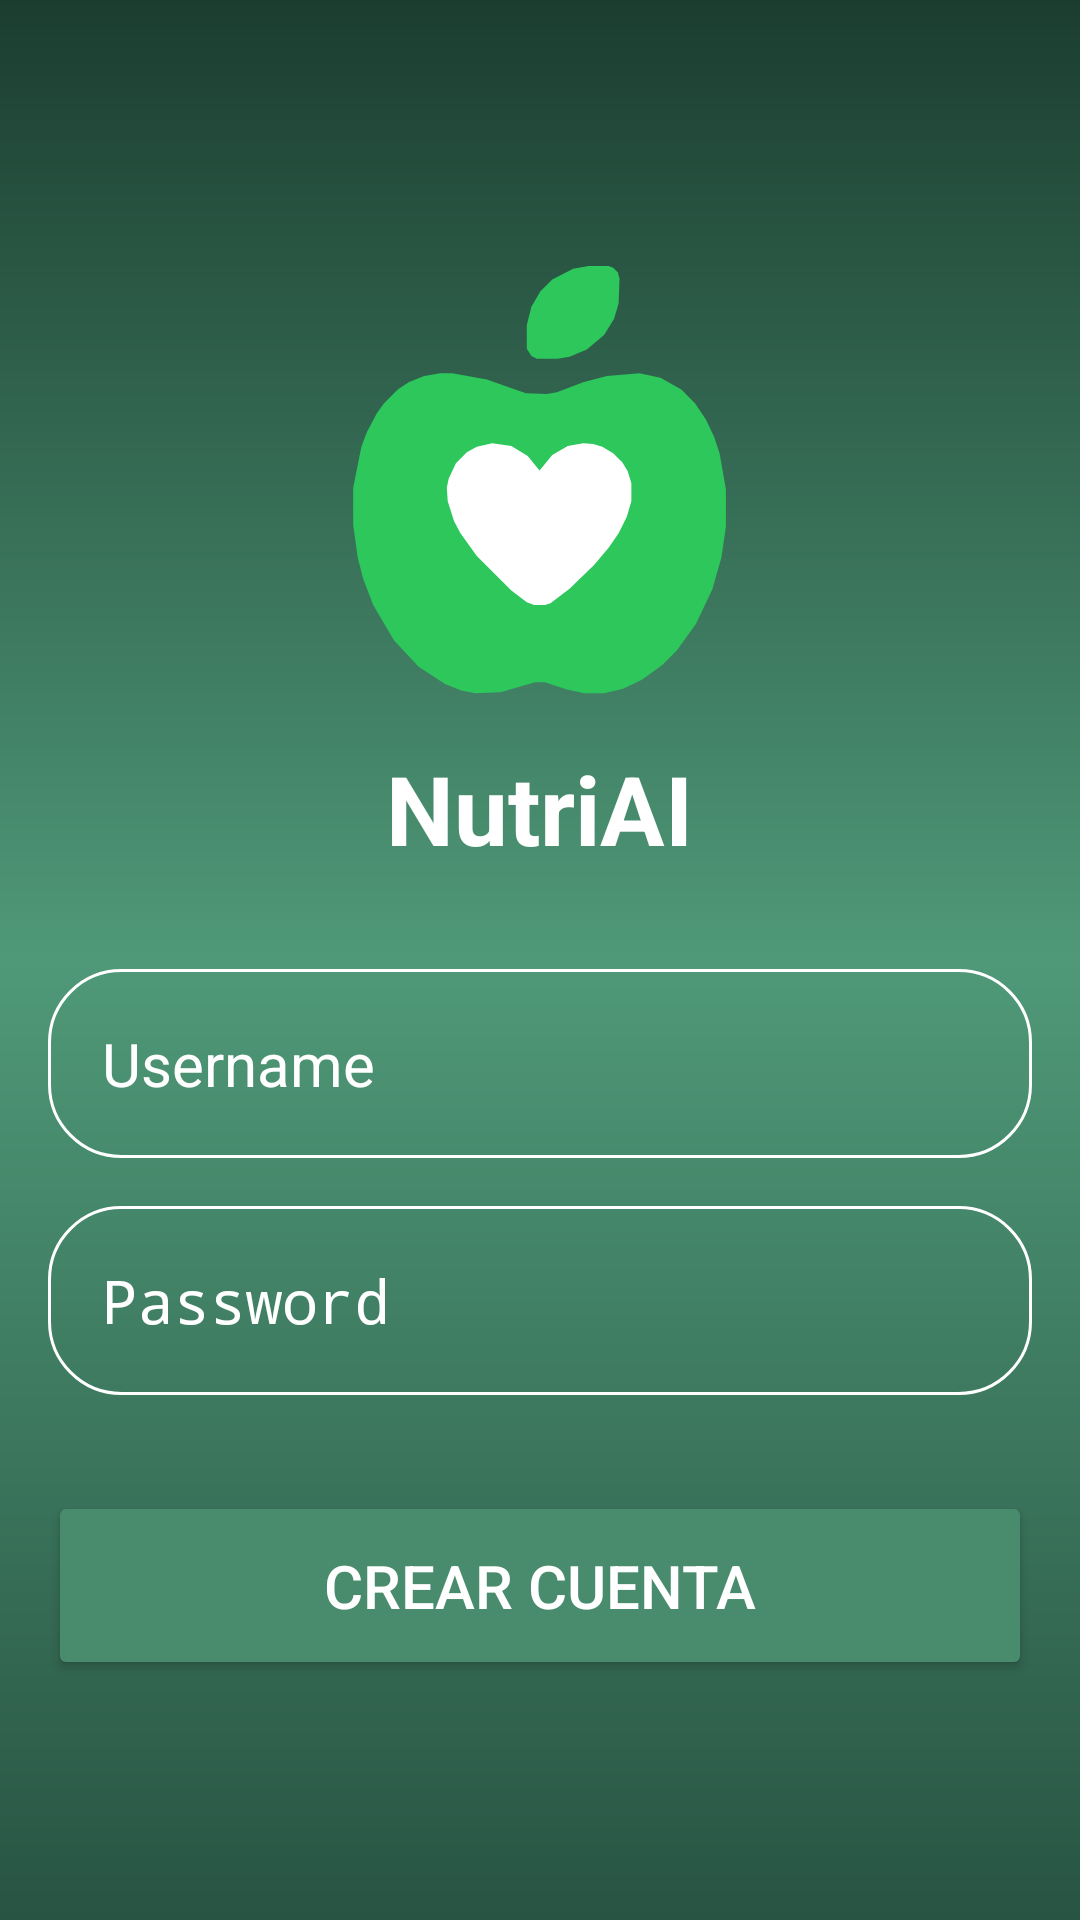

Produce the Android XML layout that renders to this screen, including the resource entries it uses.
<!-- AndroidManifest.xml: application theme Theme.NutriAI -->
<!-- res/layout/home_layout.xml -->
<?xml version="1.0" encoding="utf-8"?>
<RelativeLayout
    xmlns:android="http://schemas.android.com/apk/res/android"
    xmlns:tools="http://schemas.android.com/tools"
    android:id="@+id/main"
    android:layout_width="match_parent"
    android:layout_height="match_parent"
    android:background="@drawable/login_backg"
    android:gravity="center"
    android:padding="16dp"
    tools:context=".Home">

    <LinearLayout
        android:layout_width="match_parent"
        android:layout_height="wrap_content"
        android:gravity="center"
        android:orientation="vertical">

        <ImageView
            android:layout_width="160dp"
            android:layout_height="160dp"
            android:contentDescription="@string/app_name"
            android:src="@drawable/logo_nutriai" />

        <TextView
            android:layout_width="wrap_content"
            android:layout_height="wrap_content"
            android:layout_marginTop="8dp"
            android:gravity="center"
            android:text="NutriAI"
            android:textColor="@color/white"
            android:textSize="32sp"
            android:textStyle="bold" />

        <EditText
            android:id="@+id/username_input"
            android:layout_width="match_parent"
            android:layout_height="wrap_content"
            android:layout_marginTop="32dp"
            android:background="@drawable/rounded_corner"
            android:hint="Username"
            android:inputType="text"
            android:padding="18dp"
            android:textColor="@color/white"
            android:textColorHint="@color/white"
            android:textSize="20sp" />

        <EditText
            android:id="@+id/password_input"
            android:layout_width="match_parent"
            android:layout_height="wrap_content"
            android:layout_marginTop="16dp"
            android:background="@drawable/rounded_corner"
            android:hint="Password"
            android:inputType="textPassword"
            android:padding="18dp"
            android:textColor="@color/white"
            android:textColorHint="@color/white"
            android:textSize="20sp" />

        <Button
            android:id="@+id/create_account_btn"
            android:layout_width="match_parent"
            android:layout_height="wrap_content"
            android:layout_marginTop="32dp"
            android:backgroundTint="@color/_3884f1"
            android:elevation="8dp"
            android:padding="18dp"
            android:text="Crear cuenta"
            android:textColor="@color/white"
            android:textSize="20sp" />

    </LinearLayout>

</RelativeLayout>
<!-- resources referenced by this layout -->
<resources>
  <color name="_3884f1">#488B6D</color>
  <color name="white">#FFFFFFFF</color>
  <!-- drawable login_backg (drawable) -->
  <?xml version="1.0" encoding="utf-8"?>
  <shape xmlns:android="http://schemas.android.com/apk/res/android">
  
      <gradient
          android:type="linear"
          android:angle="100"
          android:startColor="#1B3D30"
          android:centerColor="#4F9978"
          android:endColor="#285443" />
  
  </shape>
  <!-- drawable logo_nutriai (drawable) -->
  <vector xmlns:android="http://schemas.android.com/apk/res/android"
      android:width="512dp"
      android:height="512dp"
      android:viewportWidth="512"
      android:viewportHeight="512">
    <path
        android:pathData="M104.24,159.52L89.7,174.06L81.94,184.73L71.27,205.09L65.45,220.61L56.73,264.24L56.73,304L61.58,338.91L67.39,361.21L78.06,389.33L100.36,427.15L126.55,455.27L154.67,473.7L172.12,480.48L186.67,483.39L213.82,482.42L250.67,471.76L261.33,471.76L284.61,479.52L303.03,483.39L324.36,483.39L344.73,478.55L365.09,468.85L386.42,453.33L401.94,437.82L422.3,409.7L439.76,372.85L449.45,338.91L454.3,305.94L454.3,266.18L447.52,227.39L441.7,209.94L432.97,191.52L421.33,174.06L406.79,159.52L384.48,146.91L362.18,142.06L327.27,144.97L302.06,151.76L273.94,162.42L263.27,164.36L240.97,163.39L199.27,148.85L162.42,142.06L149.82,142.06L132.36,144.97L115.88,151.76Z"
        android:fillColor="#2DC75C"/>
    <path
        android:pathData="M334.06,29.58L329.21,27.64L307.88,27.64L291.39,30.55L269.09,42.18L256.48,54.79L246.79,71.27L241.94,90.67L241.94,115.88L246.79,123.64L252.61,126.55L274.91,126.55L287.52,124.61L305.94,116.85L324.36,101.33L335.03,83.88L339.88,67.39L340.85,41.21L338.91,34.42Z"
        android:fillColor="#2DC75C"/>
    <path
        android:pathData="M188.61,220.61L177.94,226.42L166.3,238.06L158.55,254.55L156.61,264.24L157.58,278.79L164.36,300.12L171.15,312.73L188.61,336.97L225.45,373.82L241.94,386.42L249.7,389.33L261.33,389.33L267.15,387.39L287.52,371.88L313.7,346.67L329.21,328.24L339.88,312.73L348.61,295.27L353.45,278.79L353.45,259.39L349.58,246.79L343.76,237.09L334.06,227.39L322.42,220.61L312.73,217.7L302.06,216.73L285.58,219.64L269.09,229.33L255.52,245.82L242.91,230.3L225.45,219.64L205.09,216.73Z"
        android:fillColor="#FFFFFF"/>
  </vector>
  <!-- drawable rounded_corner (drawable) -->
  <?xml version="1.0" encoding="utf-8"?>
  <shape xmlns:android="http://schemas.android.com/apk/res/android"
       android:shape="rectangle">
  
      <corners android:radius="24dp"/>
      <stroke android:width="1dip" android:color="@color/white"/>
  
  </shape>
  <string name="app_name">BitácoraVita</string>
  <style name="Theme.NutriAI" parent="android:Theme.Material.Light.NoActionBar">
          <item name="android:windowBackground">@android:color/white</item>
      </style>
</resources>
